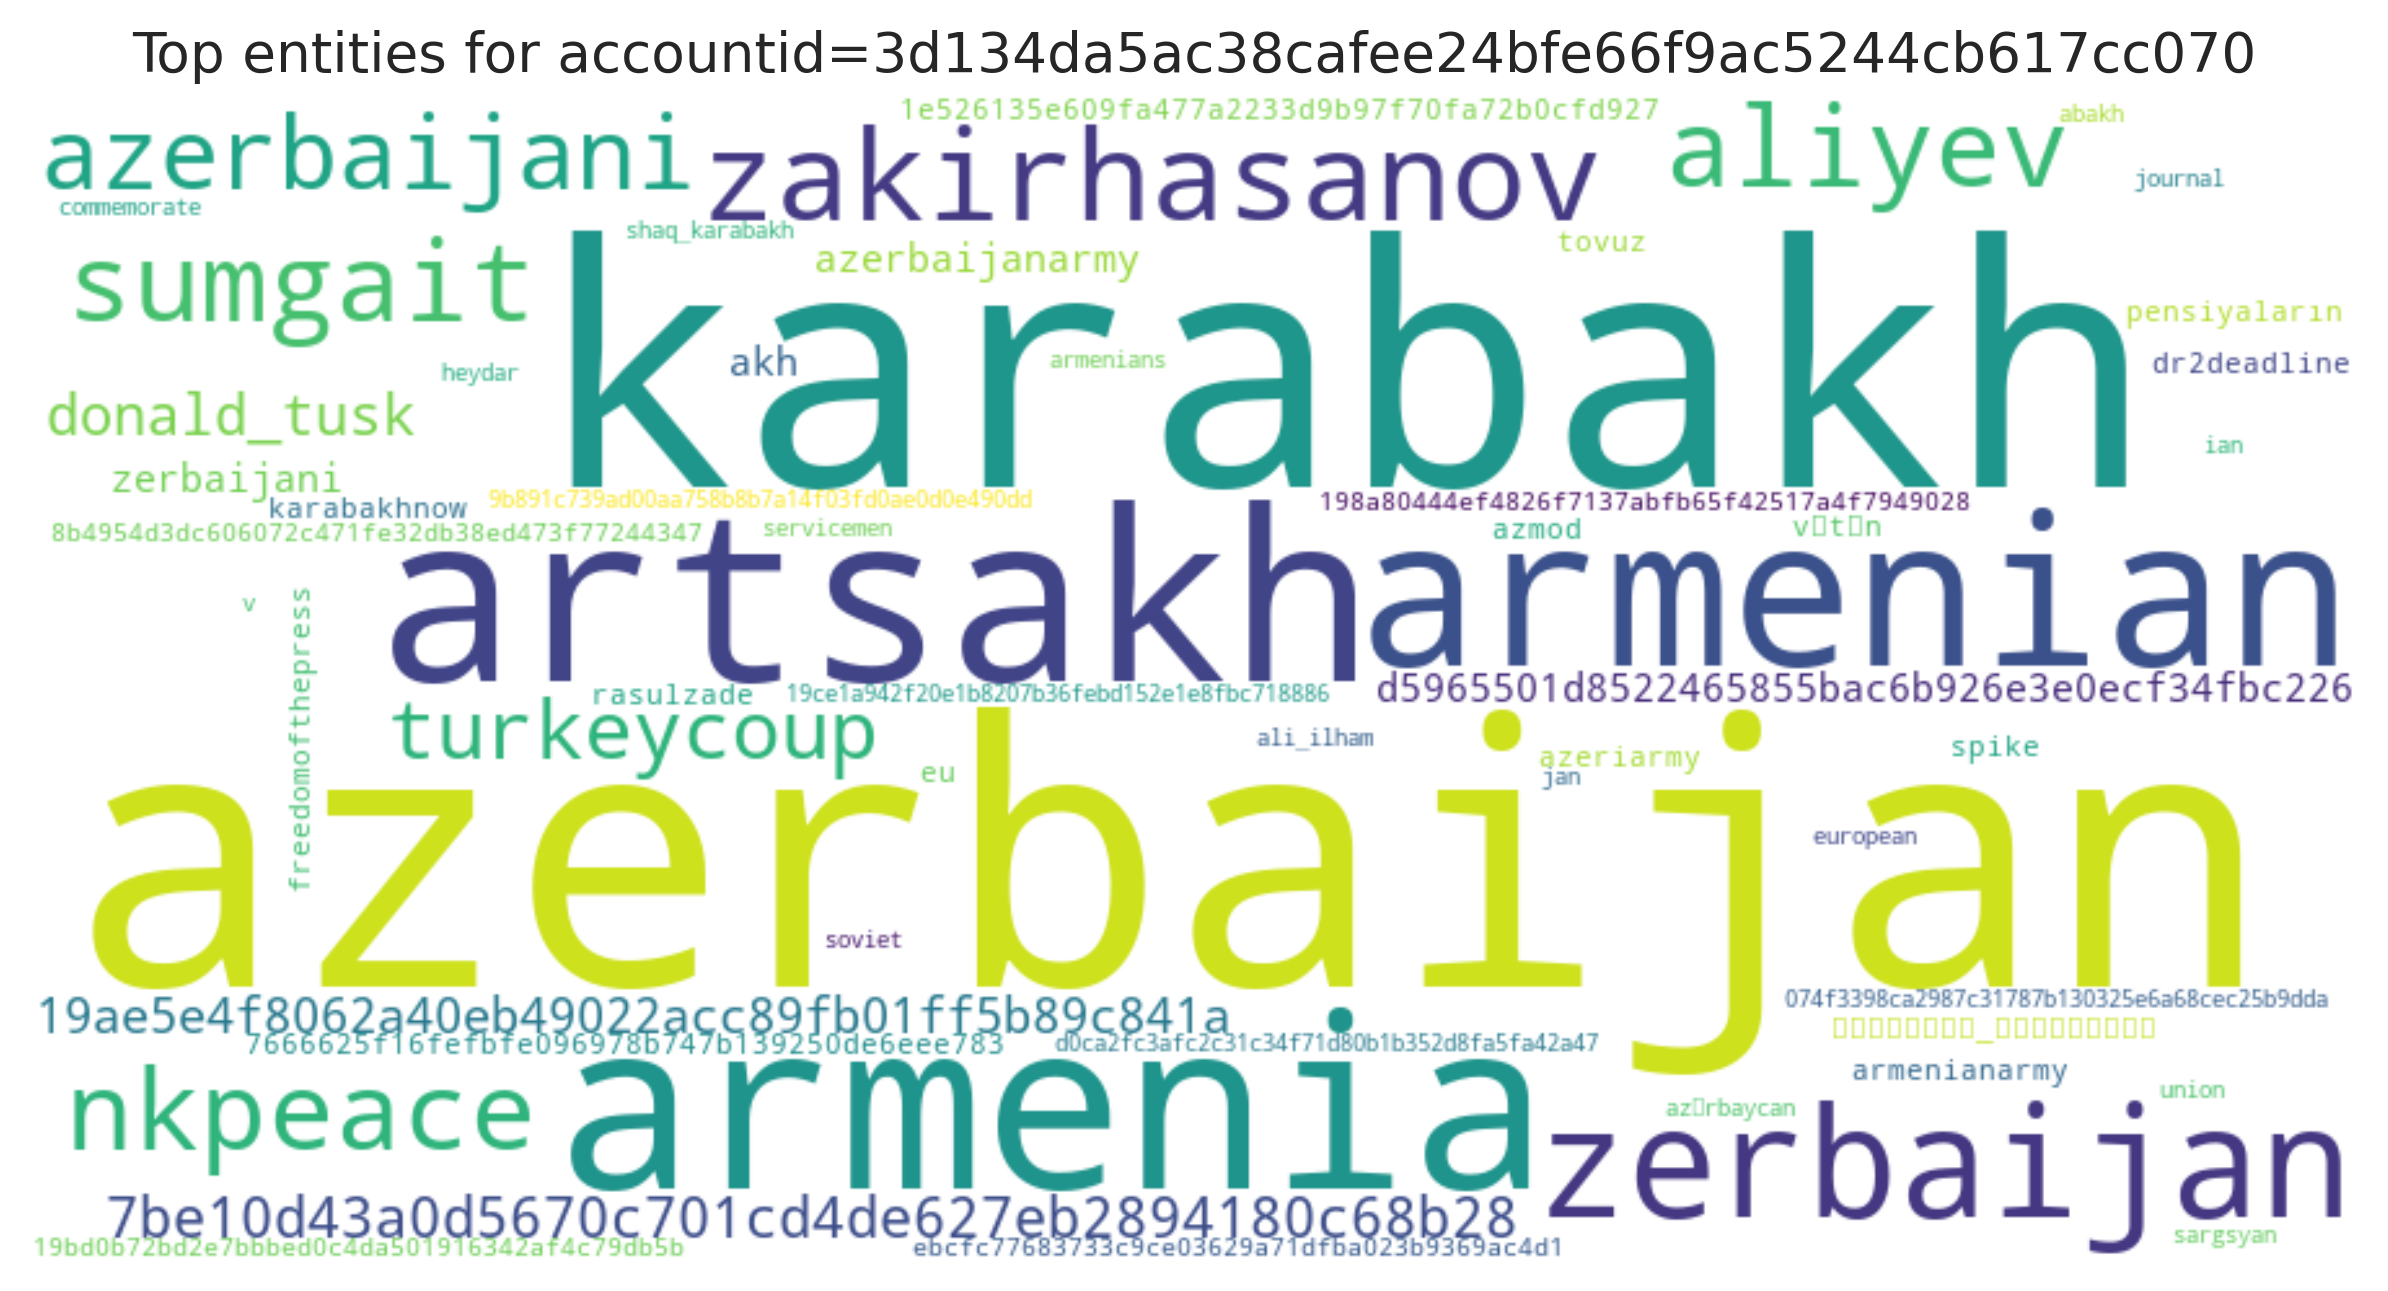

The data file committed next to this chart (first rows):
entity, count
azerbaijan, 23
karabakh, 19
artsakh, 8
armenia, 8
armenian, 6
zerbaijan, 6
zakirhasanov, 4
sumgait, 3
aliyev, 3
nkpeace, 3
azerbaijani, 3
turkeycoup, 2
7be10d43a0d5670c701cd4de627eb2894180c68b…, 2
donald_tusk, 2
19ae5e4f8062a40eb49022acc89fb01ff5b89c84…, 2
d5965501d8522465855bac6b926e3e0ecf34fbc2…, 2
zerbaijani, 2
azerbaijanarmy, 2
akh, 2
հայկական_արտադրանք, 1
azeriarmy, 1
armenianarmy, 1
vətən, 1
pensiyaların, 1
eu, 1
tovuz, 1
7666625f16fefbfe096978b747b139250de6eee7…, 1
azmod, 1
freedomofthepress, 1
karabakhnow, 1
dr2deadline, 1
spike, 1
rasulzade, 1
1e526135e609fa477a2233d9b97f70fa72b0cfd9…, 1
198a80444ef4826f7137abfb65f42517a4f79490…, 1
8b4954d3dc606072c471fe32db38ed473f772443…, 1
ebcfc77683733c9ce03629a71dfba023b9369ac4…, 1
19bd0b72bd2e7bbbed0c4da501916342af4c79db…, 1
d0ca2fc3afc2c31c34f71d80b1b352d8fa5fa42a…, 1
074f3398ca2987c31787b130325e6a68cec25b9d…, 1
19ce1a942f20e1b8207b36febd152e1e8fbc7188…, 1
9b891c739ad00aa758b8b7a14f03fd0ae0d0e490…, 1
armenians, 1
commemorate, 1
abakh, 1
shaq_karabakh, 1
servicemen, 1
ian, 1
sargsyan, 1
heydar, 1
v, 1
ali_ilham, 1
journal, 1
european, 1
union, 1
jan, 1
soviet, 1
azərbaycan, 1
